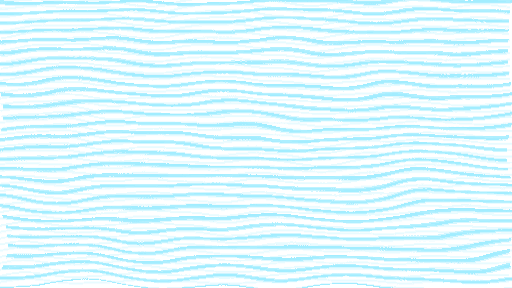
t = 0.00 s
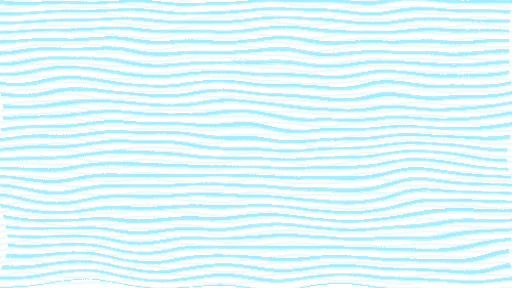
t = 1.67 s
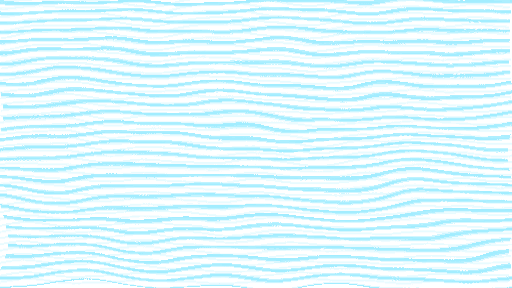
t = 3.33 s
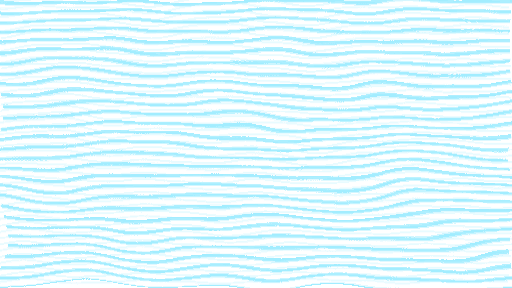
t = 5.00 s
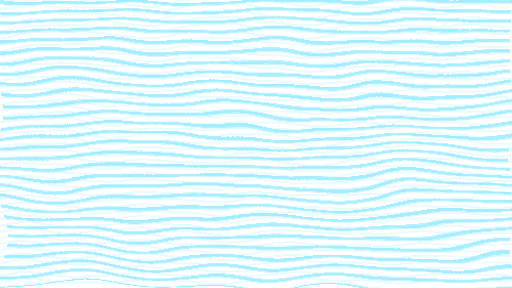
t = 6.67 s
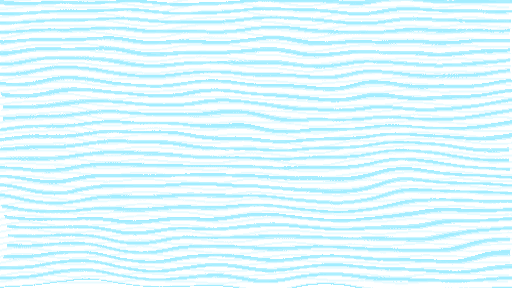
t = 8.33 s

The animated SVG that drew these frames (rendered in a browser with its animation timeline set to each time). Animation: 2 SMIL elements (animate=2); frames cover the first 8.33 s, repeats indefinitely.

<svg xmlns="http://www.w3.org/2000/svg" width="1600" height="900" viewBox="0 0 1600 900" preserveAspectRatio="none">
  <defs>
    <!-- Transparent background. Two cyan line sets warped by noise for fingerprint-like contours -->
    <pattern id="stripesA" patternUnits="userSpaceOnUse" width="32" height="32">
      <rect width="32" height="32" fill="transparent" />
      <rect y="0" width="32" height="10" fill="#7EE6FF" opacity="0.9" />
    </pattern>
    <pattern id="stripesB" patternUnits="userSpaceOnUse" width="20" height="20">
      <rect width="20" height="20" fill="transparent" />
      <rect y="0" width="20" height="6" fill="#BFF1FF" opacity="0.55" />
    </pattern>

    <filter id="organicA" x="-20%" y="-20%" width="140%" height="140%">
      <feTurbulence type="fractalNoise" baseFrequency="0.0025 0.0035" numOctaves="2" seed="11" result="noiseA">
        <animate attributeName="baseFrequency" values="0.0025 0.0035;0.003 0.004;0.0025 0.0035" dur="80s" repeatCount="indefinite" />
      </feTurbulence>
      <feDisplacementMap in="SourceGraphic" in2="noiseA" scale="90" xChannelSelector="R" yChannelSelector="G"/>
    </filter>

    <filter id="organicB" x="-20%" y="-20%" width="140%" height="140%">
      <feTurbulence type="fractalNoise" baseFrequency="0.0035 0.0025" numOctaves="2" seed="23" result="noiseB">
        <animate attributeName="baseFrequency" values="0.0035 0.0025;0.004 0.003;0.0035 0.0025" dur="120s" repeatCount="indefinite" />
      </feTurbulence>
      <feDisplacementMap in="SourceGraphic" in2="noiseB" scale="60" xChannelSelector="R" yChannelSelector="B"/>
    </filter>
  </defs>

  <g opacity="0.8">
    <rect width="100%" height="100%" fill="url(#stripesA)" filter="url(#organicA)" />
  </g>
  <g opacity="0.65">
    <rect width="100%" height="100%" fill="url(#stripesB)" filter="url(#organicB)" />
  </g>
</svg>
